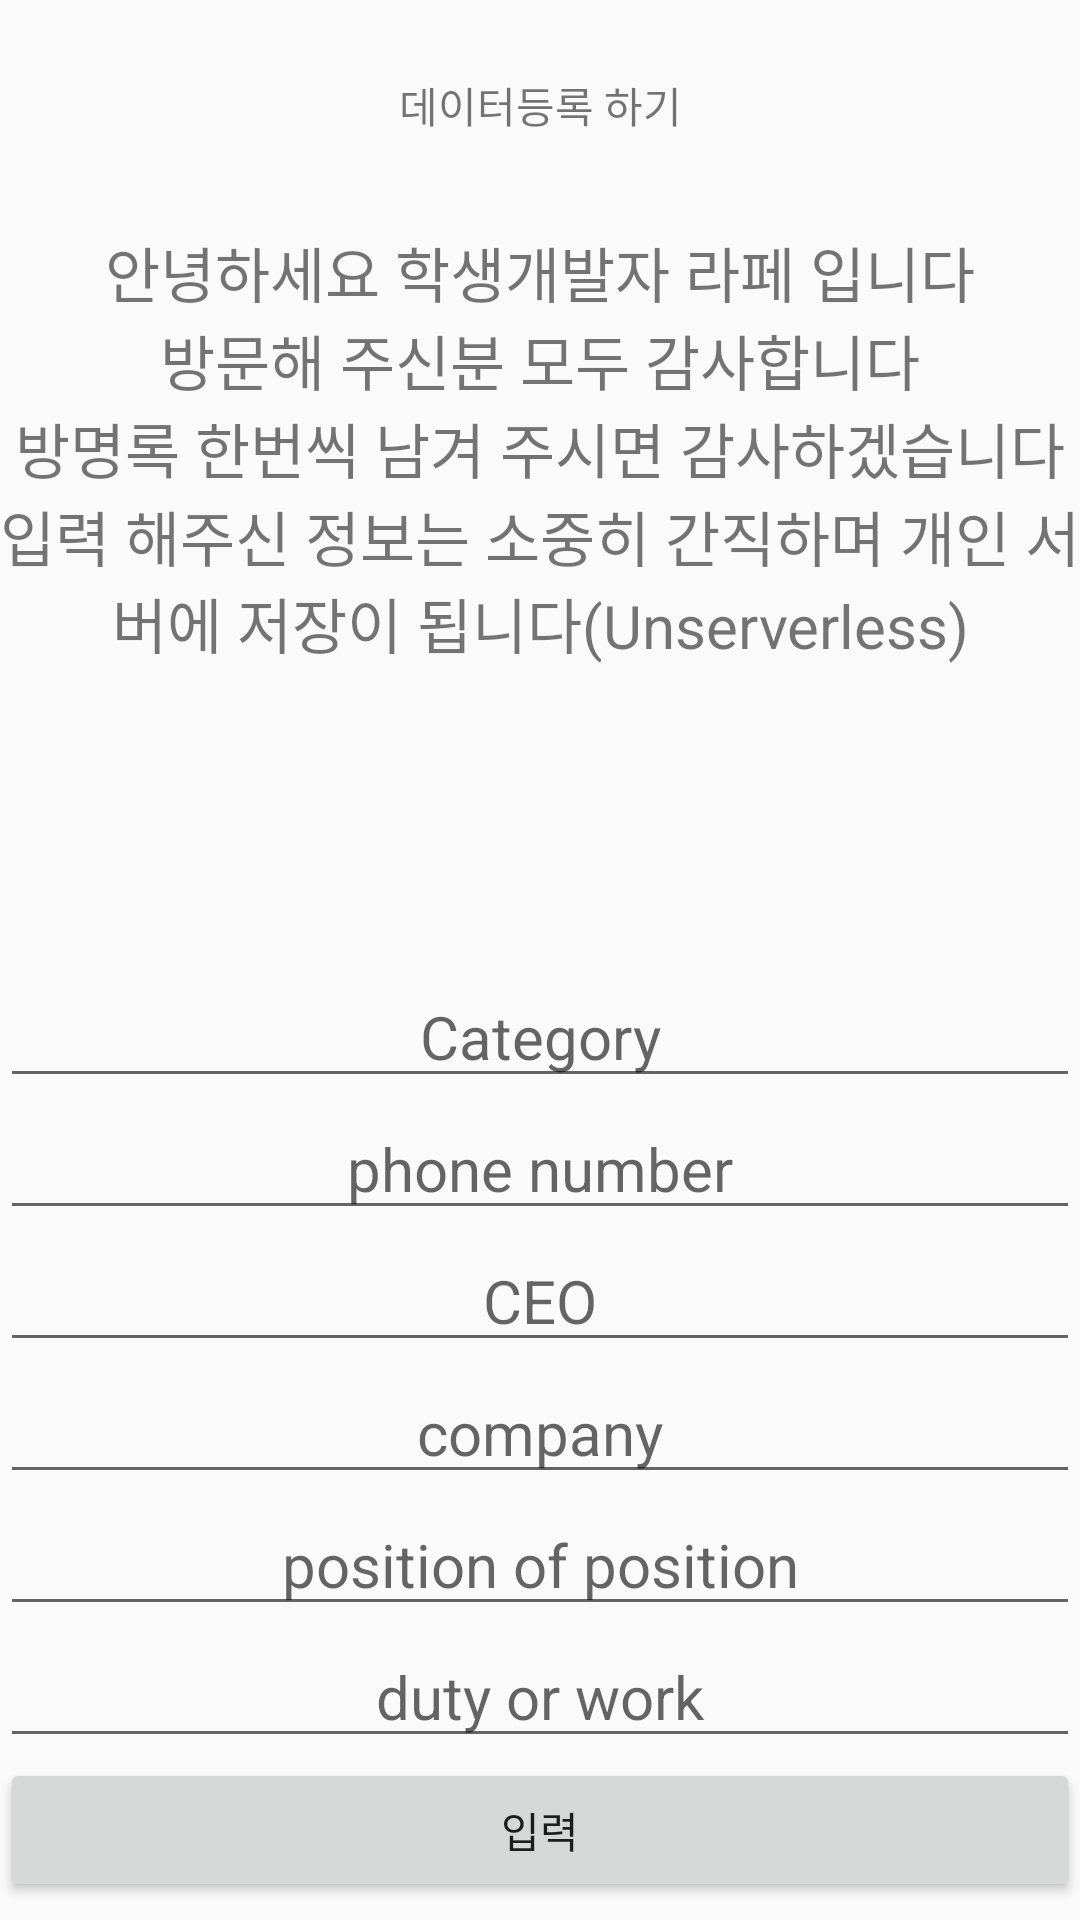

Reconstruct the res/layout file that produces this screen, plus the resources it refers to.
<!-- AndroidManifest.xml: application theme Theme.Hellosoftoasis -->
<!-- res/layout/activity_data_upload_page.xml -->
<?xml version="1.0" encoding="utf-8"?>
<LinearLayout xmlns:android="http://schemas.android.com/apk/res/android"
    xmlns:app="http://schemas.android.com/apk/res-auto"
    xmlns:tools="http://schemas.android.com/tools"
    android:layout_width="match_parent"
    android:layout_height="match_parent"
    tools:context=".data_upload_page"
    android:orientation="vertical">

    <LinearLayout
        android:layout_width="match_parent"
        android:layout_height="70dp">

        <TextView
            android:layout_width="match_parent"
            android:layout_height="match_parent"
            android:gravity="center"
            android:text="데이터등록 하기"/>

    </LinearLayout>

    <LinearLayout
        android:layout_width="match_parent"
        android:layout_height="match_parent"
        android:orientation="vertical"
        android:gravity="center">
        <TextView
            android:layout_width="match_parent"
            android:layout_height="wrap_content"
            android:textSize="20dp"
            android:gravity="center"
            android:text="안녕하세요 학생개발자 라페 입니다"/>
        <TextView
            android:layout_width="match_parent"
            android:layout_height="wrap_content"
            android:textSize="20dp"
            android:gravity="center"
            android:text="방문해 주신분 모두 감사합니다"/>

        <TextView
            android:layout_width="match_parent"
            android:layout_height="wrap_content"
            android:textSize="20dp"
            android:gravity="center"
            android:text="방명록 한번씩 남겨 주시면 감사하겠습니다"/>

        <TextView
            android:layout_width="match_parent"
            android:layout_height="wrap_content"
            android:textSize="20dp"
            android:gravity="center"
            android:text="입력 해주신 정보는 소중히 간직하며 개인 서버에 저장이 됩니다(Unserverless)"/>


        <EditText
            android:id="@+id/data_upload_category"
            android:layout_width="match_parent"
            android:layout_height="wrap_content"
            android:textSize="20dp"
            android:hint="Category"
            android:gravity="center"
            android:layout_marginTop="100dp"
            />
        <EditText
            android:id="@+id/data_upload_phonenumber"
            android:layout_width="match_parent"
            android:layout_height="wrap_content"
            android:textSize="20dp"
            android:hint="phone number"
            android:inputType="phone"
            android:gravity="center"/>

        <EditText
            android:id="@+id/data_upload_Ceo"
            android:layout_width="match_parent"
            android:layout_height="wrap_content"
            android:textSize="20dp"
            android:hint="CEO"
            android:inputType="text"
            android:gravity="center"/>

        <EditText
            android:id="@+id/data_upload_company"
            android:layout_width="match_parent"
            android:layout_height="wrap_content"
            android:textSize="20dp"
            android:hint="company"
            android:inputType="text"
            android:gravity="center"/>
        <EditText
            android:id="@+id/data_upload_position"
            android:layout_width="match_parent"
            android:layout_height="wrap_content"
            android:textSize="20dp"
            android:hint="position of position"
            android:inputType="text"
            android:gravity="center"/>
        <EditText
            android:id="@+id/data_upload_duty"
            android:layout_width="match_parent"
            android:layout_height="wrap_content"
            android:textSize="20dp"
            android:hint="duty or work"
            android:inputType="text"
            android:gravity="center"/>

        <Button
            android:id="@+id/data_upload_complate"
            android:layout_width="match_parent"
            android:layout_height="wrap_content"
            android:text="입력"/>


    </LinearLayout>

</LinearLayout>
<!-- resources referenced by this layout -->
<resources>
  <style name="Theme.Hellosoftoasis" parent="Theme.AppCompat.Light.NoActionBar">
          
          <item name="colorPrimary">@color/purple_500</item>
          <item name="colorPrimaryDark">@color/purple_700</item>
          <item name="colorAccent">@color/teal_200</item>
          
      </style>
  <!-- not gathered from this repository: default colours our renderer supplied (Android Studio template values) -->
  <color name="purple_500">#FF6200EE</color>
  <color name="purple_700">#FF3700B3</color>
  <color name="teal_200">#FF03DAC5</color>
</resources>
